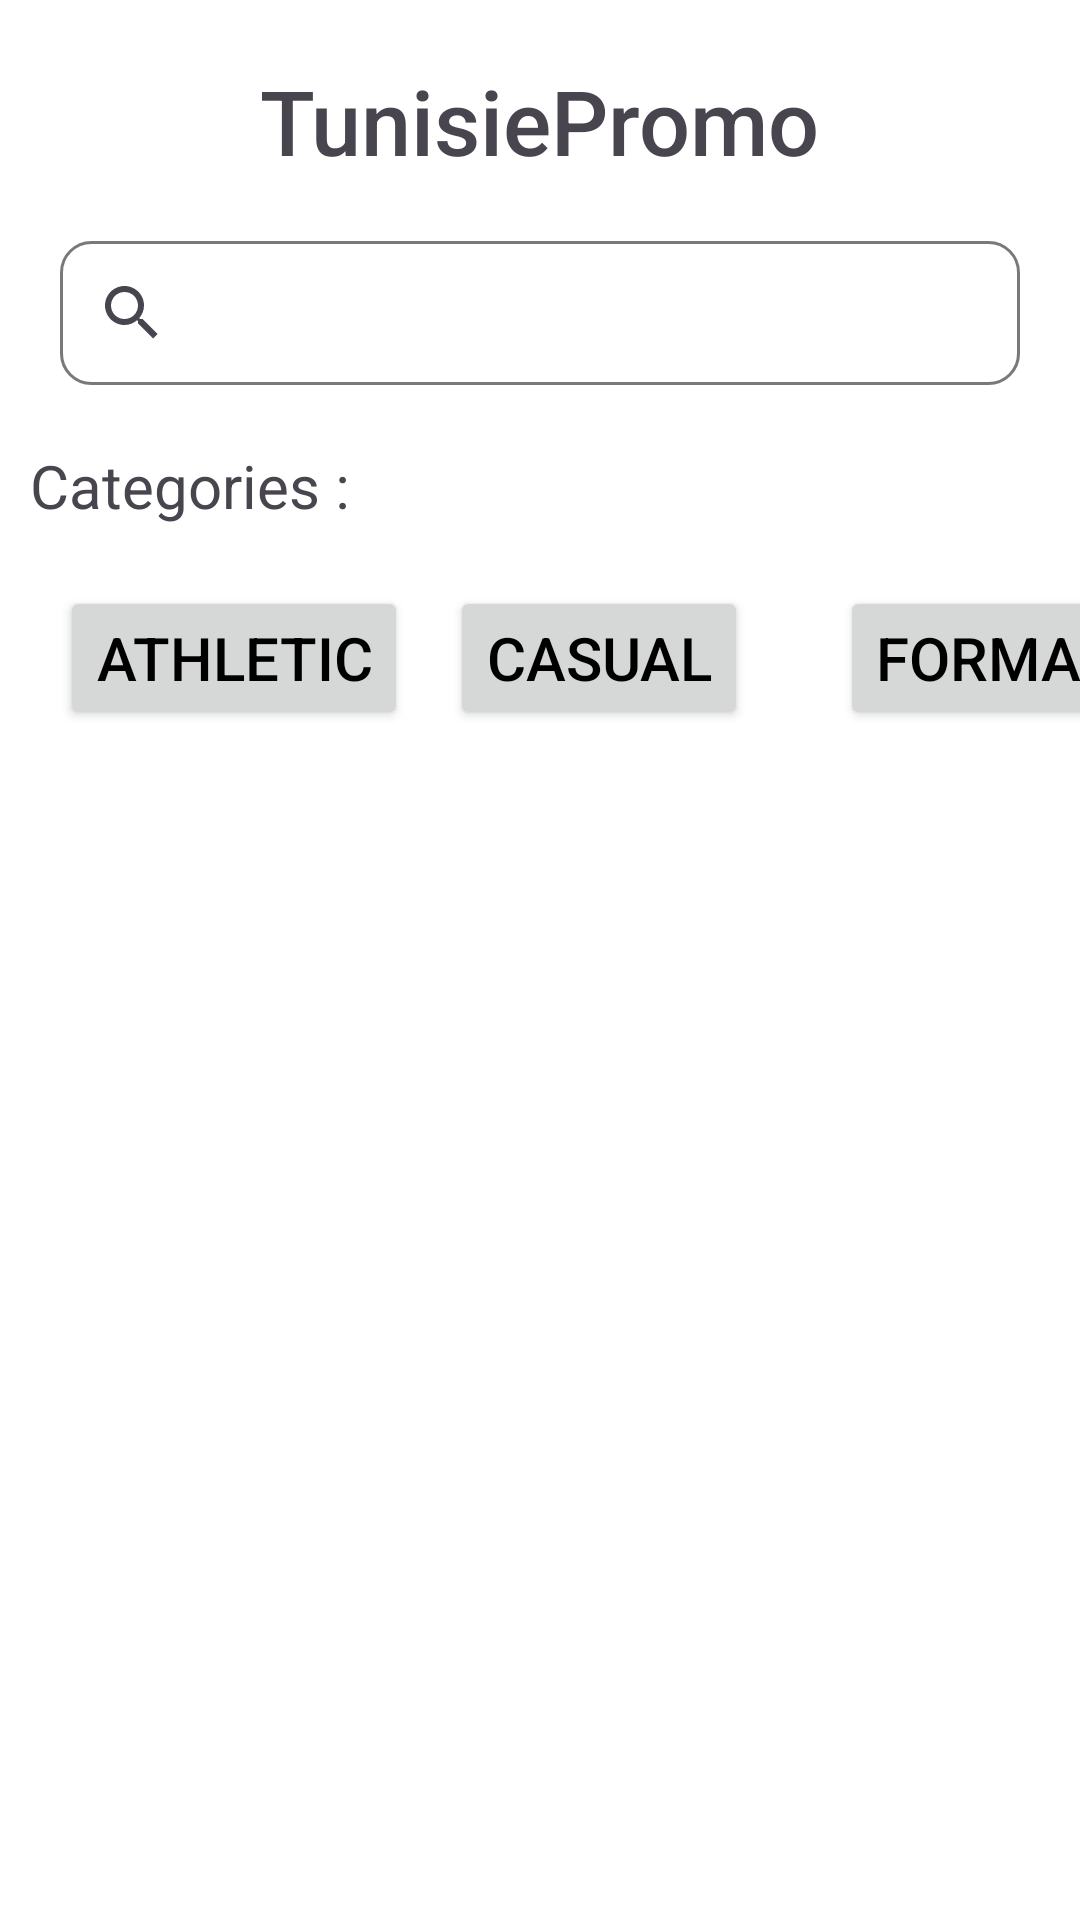

This screen was rendered from an Android layout file. Write that file and the resources it references.
<!-- AndroidManifest.xml: application theme Theme.TunisiePromo -->
<!-- res/layout/homepage.xml -->
<?xml version="1.0" encoding="utf-8"?>
<androidx.constraintlayout.widget.ConstraintLayout
    xmlns:android="http://schemas.android.com/apk/res/android"
    xmlns:app="http://schemas.android.com/apk/res-auto"
    android:background="#FFFFFF"
    xmlns:tools="http://schemas.android.com/tools"
    android:layout_width="match_parent"
    android:layout_height="match_parent">

    <TextView
        android:id="@+id/TunisiePromoTitle"
        android:layout_width="wrap_content"
        android:layout_height="wrap_content"
        android:layout_marginTop="20dp"
        android:fontFamily="sans-serif-medium"
        android:text="@string/app_name"
        android:textSize="30sp"
        app:layout_constraintEnd_toEndOf="parent"
        app:layout_constraintStart_toStartOf="parent"
        app:layout_constraintTop_toTopOf="parent" />

    <androidx.appcompat.widget.SearchView
        android:id="@+id/searchView"
        android:layout_width="match_parent"
        android:layout_height="wrap_content"
        android:background="@drawable/background"
        android:layout_margin="20dp"
        app:layout_constraintEnd_toEndOf="parent"
        app:layout_constraintStart_toStartOf="parent"
        app:layout_constraintTop_toBottomOf="@+id/TunisiePromoTitle" />

    
    <TextView
        android:id="@+id/textView"
        android:layout_width="wrap_content"
        android:layout_height="wrap_content"
        android:layout_marginLeft="10dp"
        android:layout_marginTop="20dp"
        android:text="Categories : "
        android:textSize="20sp"
        app:layout_constraintStart_toStartOf="parent"
        app:layout_constraintTop_toBottomOf="@+id/searchView" />

    <Button
        android:id="@+id/AthleticCategoryButton"
        android:layout_width="wrap_content"
        android:layout_height="wrap_content"
        android:layout_marginStart="20dp"
        android:layout_marginTop="20dp"
        android:text="Athletic"
        android:textColor="@color/black"
        android:textSize="20sp"
        app:layout_constraintStart_toStartOf="parent"
        app:layout_constraintTop_toBottomOf="@+id/textView" />

    <Button
        android:id="@+id/CasualCategoryButton"
        android:layout_width="wrap_content"
        android:layout_height="wrap_content"
        android:layout_marginStart="150dp"
        android:text="Casual"
        android:textColor="@color/black"
        android:textSize="20sp"
        app:layout_constraintStart_toStartOf="parent"
        app:layout_constraintTop_toTopOf="@+id/AthleticCategoryButton" />

    <Button
        android:id="@+id/FormalCategoryButton"
        android:layout_width="wrap_content"
        android:layout_height="wrap_content"
        android:layout_marginStart="280dp"
        android:text="Formal"
        android:textColor="@color/black"
        android:textSize="20sp"
        app:layout_constraintStart_toStartOf="parent"
        app:layout_constraintTop_toTopOf="@+id/AthleticCategoryButton" />

    <androidx.recyclerview.widget.RecyclerView
        android:id="@+id/recyclerView"
        android:layout_width="409dp"
        android:layout_height="0dp"
        tools:listitem="@layout/product_item"
        android:layout_marginTop="12dp"
        android:layout_marginBottom="80dp"
        app:layout_constraintBottom_toBottomOf="parent"
        app:layout_constraintEnd_toEndOf="parent"
        app:layout_constraintStart_toStartOf="parent"
        app:layout_constraintTop_toBottomOf="@+id/CasualCategoryButton" />


</androidx.constraintlayout.widget.ConstraintLayout>
<!-- res/layout/product_item.xml (included above) -->
<androidx.cardview.widget.CardView xmlns:android="http://schemas.android.com/apk/res/android"
    xmlns:app="http://schemas.android.com/apk/res-auto"
    android:id="@+id/cardViewProduct"
    android:layout_width="match_parent"
    android:layout_height="wrap_content"
    android:layout_margin="8dp"
    android:outlineSpotShadowColor="#123123"
    app:cardCornerRadius="10dp"
    app:cardElevation="8dp"
    app:cardPreventCornerOverlap="false"
                                >

    <LinearLayout
        android:layout_width="match_parent"
        android:layout_height="wrap_content"
        android:orientation="vertical"
        android:background="#FFFFFF">

        
        <ImageView
            android:id="@+id/imageViewProduct"
            android:layout_width="match_parent"
            android:layout_height="200dp"
            android:scaleType="centerCrop"
            android:src="@drawable/tunsiepromologo"/>

        
        <LinearLayout
            android:layout_width="match_parent"
            android:layout_height="wrap_content"
            android:padding="16dp"
            android:orientation="vertical">

            
            <TextView
                android:id="@+id/textViewProductCategory"
                android:layout_width="wrap_content"
                android:layout_height="wrap_content"
                android:text="Category"
                android:textSize="18sp"
                android:textStyle="bold"/>


            
            <TextView
                android:id="@+id/textViewProductName"
                android:layout_width="wrap_content"
                android:layout_height="wrap_content"
                android:text="Product Name"
                android:textSize="20sp"
                android:textStyle="bold"
                android:layout_marginTop="8dp"/>

            
            <TextView
                android:id="@+id/textViewProductPrice"
                android:layout_width="wrap_content"
                android:layout_height="wrap_content"
                android:layout_marginTop="8dp"
                android:text="Price: $0.00"
                android:textColor="#4CAF50"

                android:textSize="20sp" />

            
            <TextView
                android:id="@+id/textViewPromotionPercentage"
                android:layout_width="wrap_content"
                android:layout_height="wrap_content"
                android:text="Discount: 0%"
                android:textSize="14sp"
                android:textColor="#EF6C00"
                android:layout_marginTop="4dp"/>
            <TextView
                android:id="@+id/textViewProductPriceBeforePromo"
                android:layout_width="wrap_content"
                android:layout_height="wrap_content"
                android:text="Price Before Promo"
                android:textSize="16sp"
                android:textColor="#757575"
                android:layout_marginTop="8dp"
                android:textStyle="italic"/>

            
            <Button
                android:id="@+id/buttonAddToCart"
                android:layout_width="200dp"
                android:layout_gravity="center"
                android:layout_height="wrap_content"
                android:text="Add to Cart"
                android:textSize="20sp"
                android:layout_marginTop="16dp"/>

        </LinearLayout>

    </LinearLayout>

</androidx.cardview.widget.CardView>
<!-- resources referenced by this layout -->
<resources>
  <color name="black">#000000</color>
  <!-- drawable background (drawable) -->
  <?xml version="1.0" encoding="UTF-8"?>
  <shape xmlns:android="http://schemas.android.com/apk/res/android"
      android:padding="12dp"
      android:shape="rectangle" >
      <solid android:color="#FFFFFF" />
      <corners android:radius="10dp"/>
      <stroke
          android:width="1dp"
          android:color="#797979" />
  </shape>
  <!-- drawable tunsiepromologo: png bitmap (drawable, 70947 bytes) -->
  <string name="app_name">TunisiePromo</string>
  <style name="Theme.TunisiePromo" parent="Base.Theme.TunisiePromo" />
  <style name="Base.Theme.TunisiePromo" parent="Theme.Material3.DayNight.NoActionBar">
          
          <item name="colorPrimary">@color/loginbutton</item>
      </style>
  <color name="loginbutton">#FED340</color>
</resources>
